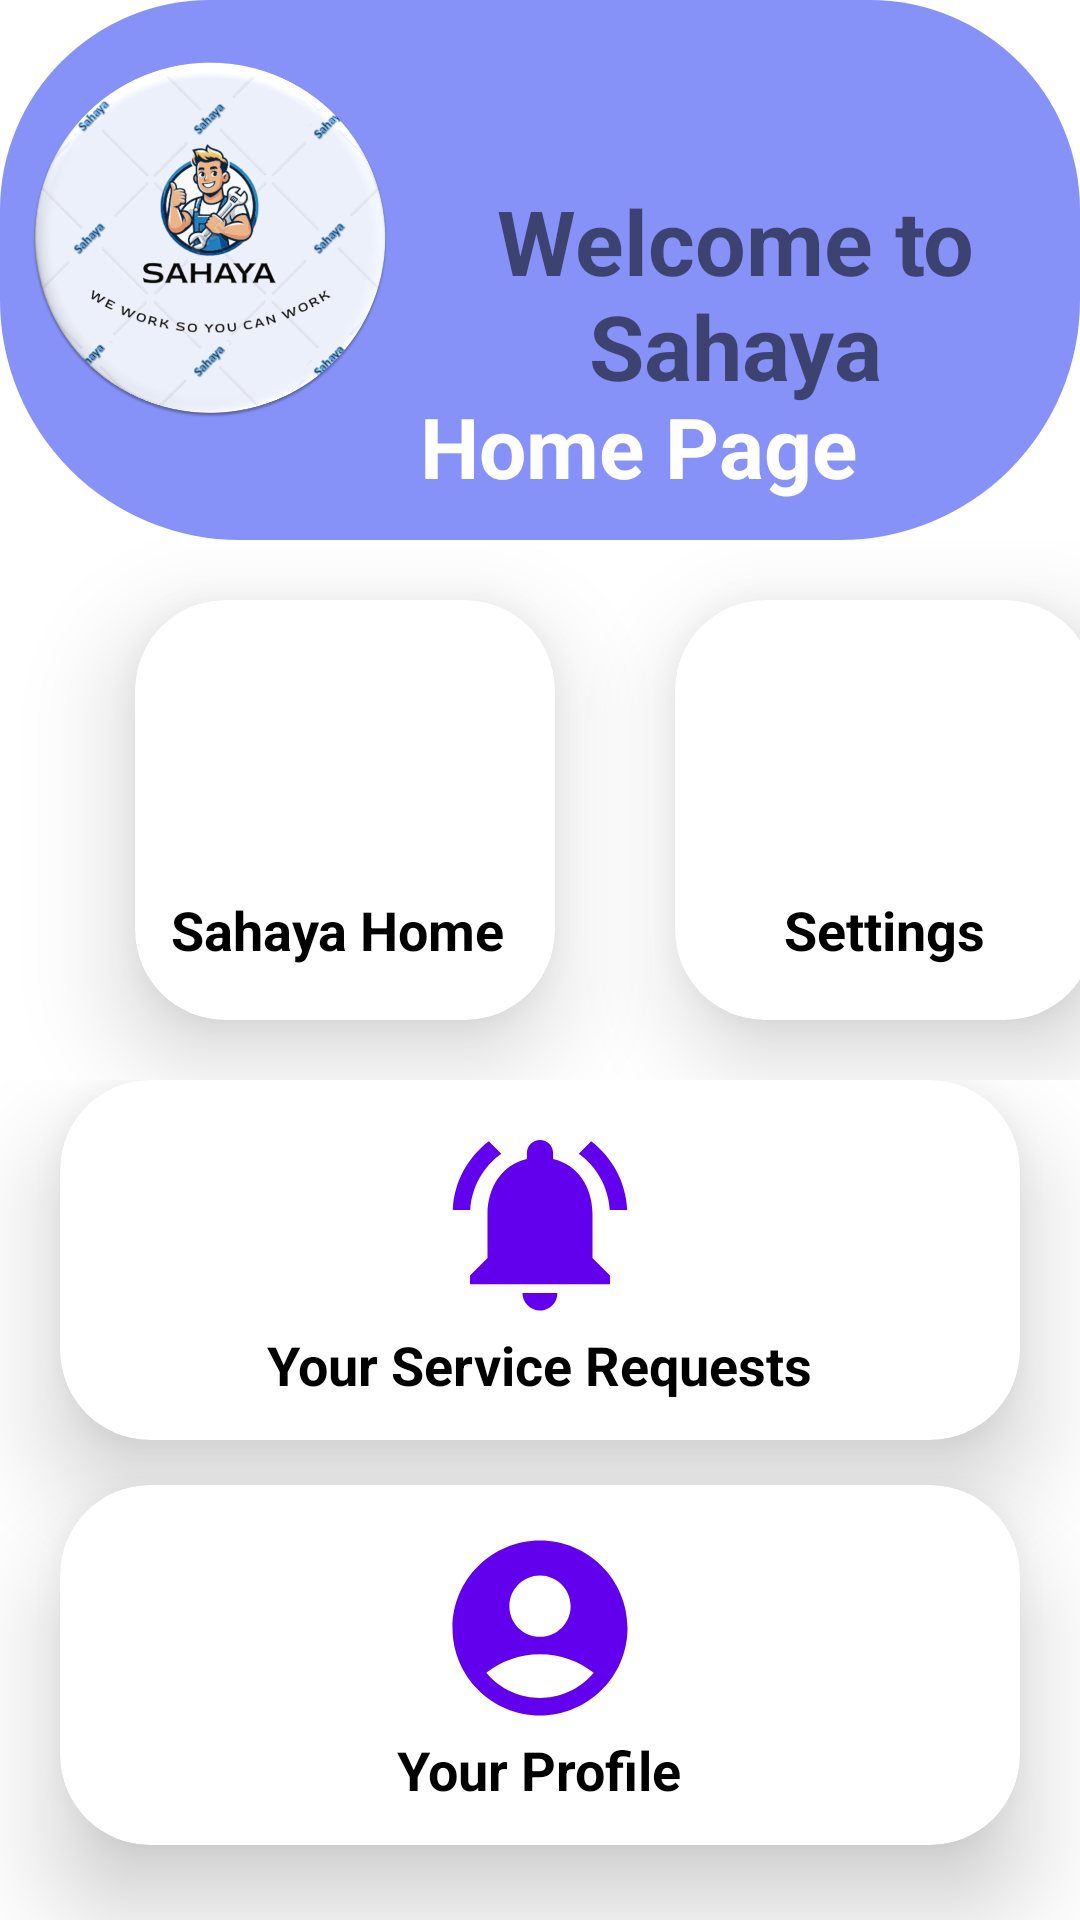

Produce the Android XML layout that renders to this screen, including the resource entries it uses.
<!-- AndroidManifest.xml: application theme Theme.SahayaApp -->
<!-- res/layout/providerhome.xml -->
<?xml version="1.0" encoding="utf-8"?>
    <androidx.constraintlayout.widget.ConstraintLayout
        xmlns:android="http://schemas.android.com/apk/res/android"
        android:layout_width="match_parent"
        android:layout_height="match_parent">

        <RelativeLayout
            xmlns:android="http://schemas.android.com/apk/res/android"
            xmlns:app="http://schemas.android.com/apk/res-auto"
            xmlns:tools="http://schemas.android.com/tools"
            android:layout_width="match_parent"
            android:layout_height="match_parent"
            tools:context=".MainActivity">

        <View
            android:id="@+id/top_ViewProvider"
            android:layout_width="match_parent"
            android:layout_height="180dp"
            android:background="@drawable/provider_bg"/>

        <ImageView
            android:id="@+id/Providerimg"
            android:layout_width="120dp"
            android:layout_height="120dp"
            android:src="@drawable/img"
            android:layout_marginLeft="10dp"
            android:layout_marginTop="20dp"/>

        <TextView
            android:id="@+id/Customer2"
            android:layout_width="wrap_content"
            android:layout_height="wrap_content"
            android:text="Welcome to Sahaya"
            android:textAlignment="center"
            android:textStyle="bold"
            android:textSize="30dp"
            android:layout_toRightOf="@+id/Providerimg"
            android:gravity="center"
            android:layout_marginTop="60dp"/>

            <TextView
                android:layout_width="wrap_content"
                android:layout_height="wrap_content"
                android:paddingTop="130dp"
                android:paddingLeft="140dp"
                android:text="Home Page"
                android:textSize="28dp"
                android:textStyle="bold"
                android:textColor="@color/white"/>

            <LinearLayout
                android:id="@+id/PLinear"
                android:layout_width="match_parent"
                android:layout_height="wrap_content"
                android:orientation="horizontal"
                android:layout_below="@+id/top_ViewProvider">

                <androidx.cardview.widget.CardView
                    android:id="@+id/pHome"
                    android:layout_width="140dp"
                    android:layout_height="140dp"
                    android:layout_marginTop="20dp"
                    android:layout_marginLeft="45dp"
                    app:cardCornerRadius="30dp"
                    android:layout_marginBottom="20dp"
                    app:cardElevation="20dp"
                    android:clickable="true"
                    android:focusable="true"
                    android:background="@drawable/custom_edittext">

                <LinearLayout
                    android:id="@+id/Customer5"
                    android:layout_width="match_parent"
                    android:layout_height="match_parent"
                    android:orientation="vertical"
                    android:gravity="center">

                    <ImageView
                        android:id="@+id/Customer6"
                        android:layout_width="80dp"
                        android:layout_height="80dp"
                        android:src="@drawable/baseline_home"
                        android:layout_gravity="center_horizontal"/>

                    <TextView
                        android:id="@+id/Customer7"
                        android:layout_width="wrap_content"
                        android:layout_height="wrap_content"
                        android:text="Sahaya Home "
                        android:layout_gravity="center_horizontal"
                        android:textSize="18dp"
                        android:textStyle="bold"
                        android:textColor="@color/black"/>

                </LinearLayout>
                </androidx.cardview.widget.CardView>

                <androidx.cardview.widget.CardView
                    android:id="@+id/pSettings"
                    android:layout_width="140dp"
                    android:layout_height="140dp"
                    android:layout_marginTop="20dp"
                    android:layout_marginLeft="40dp"
                    android:layout_marginBottom="20dp"
                    app:cardCornerRadius="30dp"
                    app:cardElevation="20dp"
                    android:clickable="true"
                    android:focusable="true"
                    android:background="@drawable/custom_edittext">

                    <LinearLayout
                        android:id="@+id/Customer9"
                        android:layout_width="match_parent"
                        android:layout_height="match_parent"
                        android:orientation="vertical"
                        android:gravity="center">

                        <ImageView
                            android:id="@+id/Customer10"
                            android:layout_width="80dp"
                            android:layout_height="80dp"
                            android:src="@drawable/baseline_settings"
                            android:layout_gravity="center_horizontal"/>

                        <TextView
                            android:id="@+id/Customer11"
                            android:layout_width="wrap_content"
                            android:layout_height="wrap_content"
                            android:text="Settings"
                            android:layout_gravity="center_horizontal"
                            android:textSize="18dp"
                            android:textStyle="bold"
                            android:textColor="@color/black"/>

                    </LinearLayout>

                </androidx.cardview.widget.CardView>


            </LinearLayout>

            <LinearLayout
                android:layout_width="match_parent"
                android:layout_height="match_parent"
                android:orientation="vertical"
                android:layout_below="@+id/PLinear">

                <androidx.cardview.widget.CardView
                    android:id="@+id/pServices"
                    android:layout_width="320dp"
                    android:layout_height="120dp"
                    android:layout_gravity="center"
                    app:cardCornerRadius="30dp"
                    android:clickable="true"
                    android:focusable="true"
                    app:cardElevation="20dp"
                    android:background="@drawable/custom_edittext">

                    <LinearLayout
                        android:id="@+id/Customer171"
                        android:layout_width="match_parent"
                        android:layout_height="match_parent"
                        android:orientation="vertical"
                        android:gravity="center">

                        <ImageView
                            android:id="@+id/Customer181"
                            android:layout_width="70dp"
                            android:layout_height="70dp"
                            android:src="@drawable/notify"
                            android:layout_gravity="center_horizontal"/>

                        <TextView
                            android:id="@+id/Customer121"
                            android:layout_width="wrap_content"
                            android:layout_height="wrap_content"
                            android:text="Your Service Requests"
                            android:layout_gravity="center_horizontal"
                            android:textSize="18dp"
                            android:textStyle="bold"
                            android:textColor="@color/black"/>

                    </LinearLayout>

                </androidx.cardview.widget.CardView>

                <androidx.cardview.widget.CardView
                    android:id="@+id/pProfile"
                    android:layout_width="320dp"
                    android:layout_height="120dp"
                    android:layout_gravity="center"
                    android:layout_marginTop="15dp"
                    app:cardCornerRadius="30dp"
                    app:cardElevation="20dp"
                    android:clickable="true"
                    android:focusable="true"
                    android:background="@drawable/custom_edittext">

                    <LinearLayout
                        android:id="@+id/Customer17"
                        android:layout_width="match_parent"
                        android:layout_height="match_parent"
                        android:orientation="vertical"
                        android:gravity="center">

                        <ImageView
                            android:id="@+id/Customer18"
                            android:layout_width="70dp"
                            android:layout_height="70dp"
                            android:src="@drawable/baseline_account"
                            android:layout_gravity="center_horizontal"/>

                        <TextView
                            android:id="@+id/Customer19"
                            android:layout_width="wrap_content"
                            android:layout_height="wrap_content"
                            android:text="Your Profile"
                            android:layout_gravity="center_horizontal"
                            android:textSize="18dp"
                            android:textStyle="bold"
                            android:textColor="@color/black"/>

                    </LinearLayout>

                </androidx.cardview.widget.CardView>


            </LinearLayout>

        </RelativeLayout>

</androidx.constraintlayout.widget.ConstraintLayout>
<!-- resources referenced by this layout -->
<resources>
  <color name="black">#FF000000</color>
  <color name="white">#FFFFFFFF</color>
  <!-- drawable baseline_account (drawable) -->
  <vector android:height="24dp" android:tint="#FF6200EE"
      android:viewportHeight="24" android:viewportWidth="24"
      android:width="24dp" xmlns:android="http://schemas.android.com/apk/res/android">
      <path android:fillColor="@android:color/white" android:pathData="M12,2C6.48,2 2,6.48 2,12s4.48,10 10,10s10,-4.48 10,-10S17.52,2 12,2zM12,6c1.93,0 3.5,1.57 3.5,3.5S13.93,13 12,13s-3.5,-1.57 -3.5,-3.5S10.07,6 12,6zM12,20c-2.03,0 -4.43,-0.82 -6.14,-2.88C7.55,15.8 9.68,15 12,15s4.45,0.8 6.14,2.12C16.43,19.18 14.03,20 12,20z"/>
  </vector>
  <!-- drawable custom_edittext (drawable) -->
  <?xml version="1.0" encoding="utf-8"?>
  <shape
      xmlns:android="http://schemas.android.com/apk/res/android"
         android:shape="rectangle">
  
         <stroke
             android:width="3dp"
                android:color="@color/purple"/>
         <corners
                android:radius="20dp"/>
  </shape>
  <!-- drawable img: png bitmap (drawable, 248680 bytes) -->
  <!-- drawable notify (drawable) -->
  <vector android:height="24dp" android:tint="#FF6200EE"
      android:viewportHeight="24" android:viewportWidth="24"
      android:width="24dp" xmlns:android="http://schemas.android.com/apk/res/android">
      <path android:fillColor="@android:color/white" android:pathData="M7.58,4.08L6.15,2.65C3.75,4.48 2.17,7.3 2.03,10.5h2c0.15,-2.65 1.51,-4.97 3.55,-6.42zM19.97,10.5h2c-0.15,-3.2 -1.73,-6.02 -4.12,-7.85l-1.42,1.43c2.02,1.45 3.39,3.77 3.54,6.42zM18,11c0,-3.07 -1.64,-5.64 -4.5,-6.32L13.5,4c0,-0.83 -0.67,-1.5 -1.5,-1.5s-1.5,0.67 -1.5,1.5v0.68C7.63,5.36 6,7.92 6,11v5l-2,2v1h16v-1l-2,-2v-5zM12,22c0.14,0 0.27,-0.01 0.4,-0.04 0.65,-0.14 1.18,-0.58 1.44,-1.18 0.1,-0.24 0.15,-0.5 0.15,-0.78h-4c0.01,1.1 0.9,2 2.01,2z"/>
  </vector>
  <!-- drawable provider_bg (drawable) -->
  <?xml version="1.0" encoding="utf-8"?>
  <shape xmlns:android="http://schemas.android.com/apk/res/android">
  
      <corners
          android:topLeftRadius="70dp"
          android:topRightRadius="70dp"
          android:bottomRightRadius="80dp"
          android:bottomLeftRadius="80dp"/>
      <solid android:color="@color/purple"/>
  </shape>
  <style name="Theme.SahayaApp" parent="Theme.MaterialComponents.DayNight.DarkActionBar">
          
          <item name="colorPrimary">@color/purple_500</item>
          <item name="colorPrimaryVariant">@color/purple_700</item>
          <item name="colorOnPrimary">@color/white</item>
          
          <item name="colorSecondary">@color/teal_200</item>
          <item name="colorSecondaryVariant">@color/teal_700</item>
          <item name="colorOnSecondary">@color/black</item>
          
          <item name="android:statusBarColor">?attr/colorPrimaryVariant</item>
          
      </style>
  <color name="purple">#8692f7</color>
  <color name="purple_500">#FF6200EE</color>
  <color name="purple_700">#FF3700B3</color>
  <color name="teal_200">#FF03DAC5</color>
  <color name="teal_700">#FF018786</color>
</resources>
